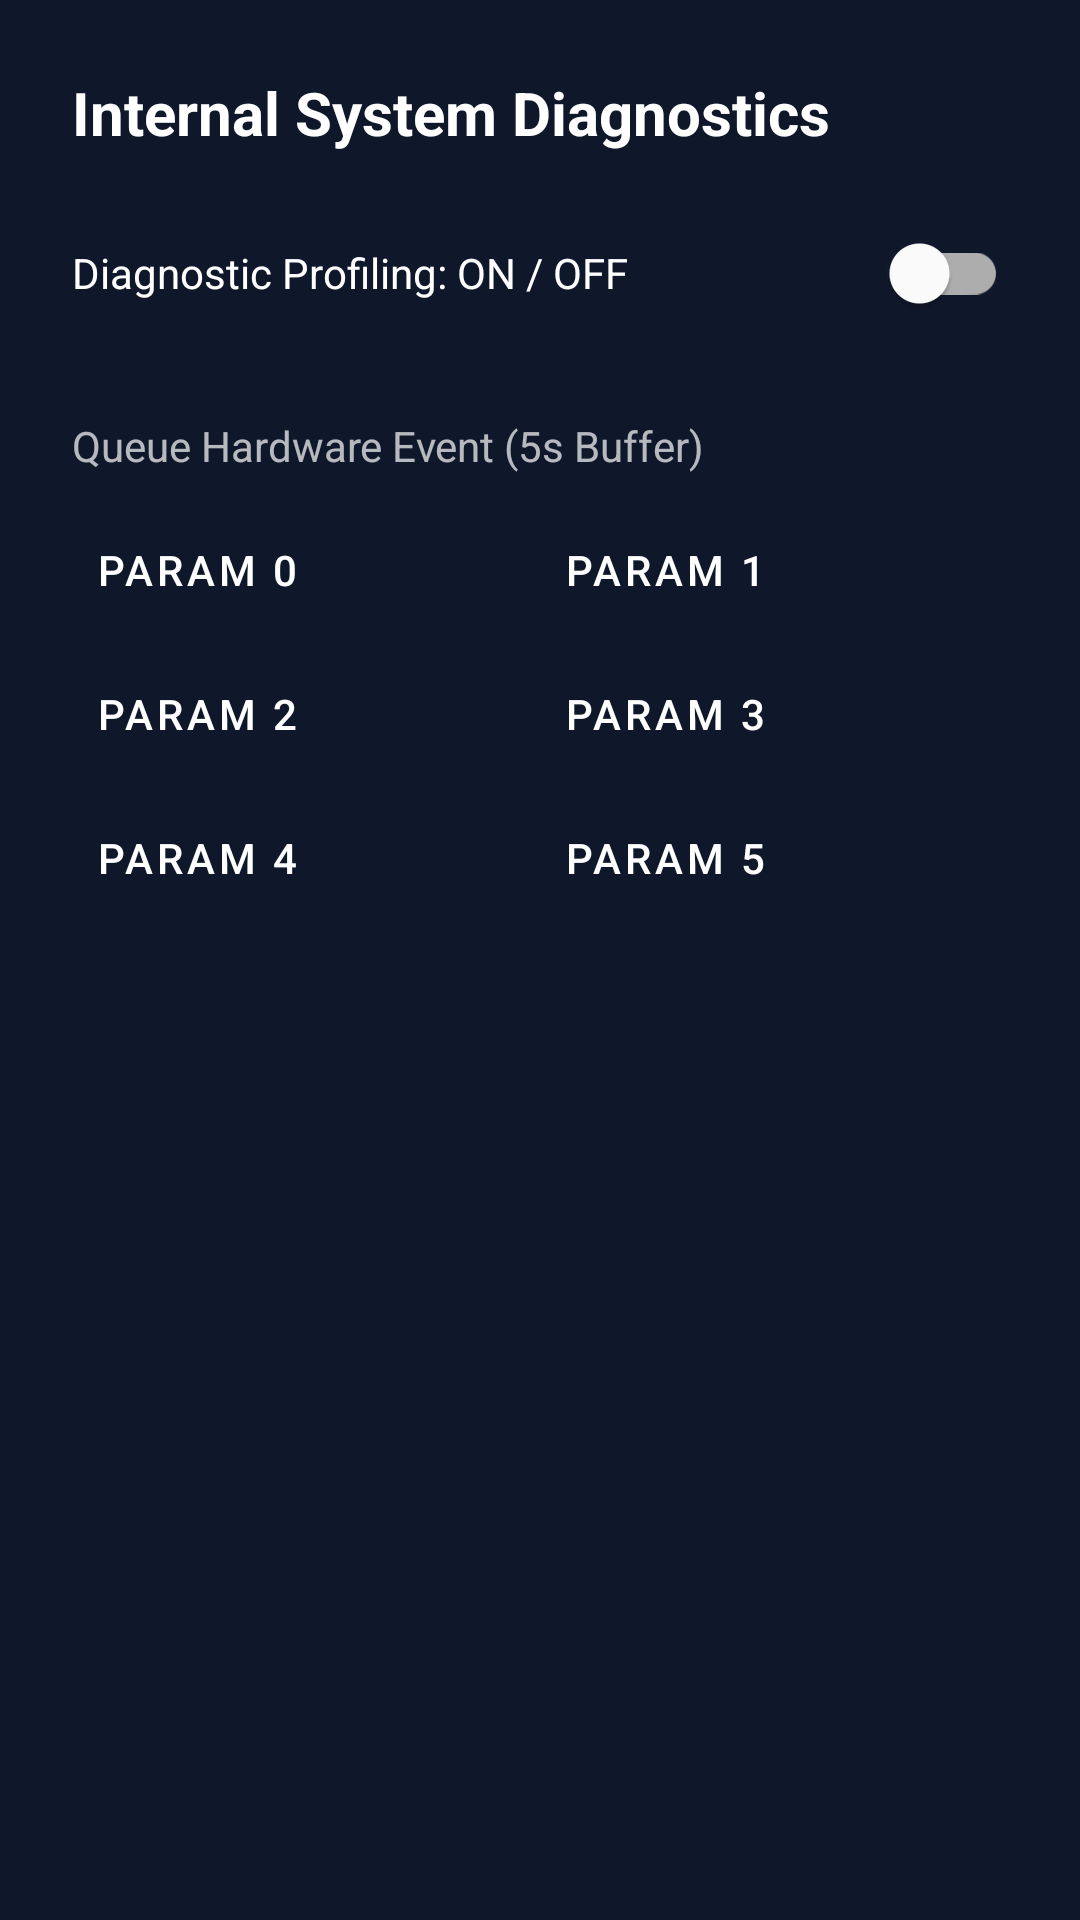

Android layout source for this screen:
<!-- AndroidManifest.xml: application theme Theme.AudioClassifier -->
<!-- res/layout/layout_internal_params.xml -->
<?xml version="1.0" encoding="utf-8"?>
<LinearLayout xmlns:android="http://schemas.android.com/apk/res/android"
    xmlns:app="http://schemas.android.com/apk/res-auto"
    android:layout_width="match_parent"
    android:layout_height="wrap_content"
    android:background="@color/mp_color_primary"
    android:orientation="vertical"
    android:padding="24dp">

    <TextView
        android:layout_width="wrap_content"
        android:layout_height="wrap_content"
        android:text="Internal System Diagnostics"
        android:textColor="@android:color/white"
        android:textSize="20sp"
        android:textStyle="bold" />

    <com.google.android.material.switchmaterial.SwitchMaterial
        android:id="@+id/switch_diagnostic"
        android:layout_width="match_parent"
        android:layout_height="wrap_content"
        android:layout_marginTop="16dp"
        android:text="Diagnostic Profiling: ON / OFF"
        android:textColor="@android:color/white" />

    <TextView
        android:layout_width="wrap_content"
        android:layout_height="wrap_content"
        android:layout_marginTop="24dp"
        android:text="Queue Hardware Event (5s Buffer)"
        android:textColor="@android:color/white"
        android:textSize="14sp"
        android:alpha="0.7" />

    <GridLayout
        android:layout_width="match_parent"
        android:layout_height="wrap_content"
        android:layout_marginTop="8dp"
        android:columnCount="2">

        <Button
            android:id="@+id/action_param_0"
            style="@style/Widget.MaterialComponents.Button.TextButton"
            android:layout_width="0dp"
            android:layout_height="wrap_content"
            android:layout_columnWeight="1"
            android:text="Param 0"
            android:textColor="@android:color/white"
            android:textAlignment="viewStart" />

        <Button
            android:id="@+id/action_param_1"
            style="@style/Widget.MaterialComponents.Button.TextButton"
            android:layout_width="0dp"
            android:layout_height="wrap_content"
            android:layout_columnWeight="1"
            android:text="Param 1"
            android:textColor="@android:color/white"
            android:textAlignment="viewStart" />

        <Button
            android:id="@+id/action_param_2"
            style="@style/Widget.MaterialComponents.Button.TextButton"
            android:layout_width="0dp"
            android:layout_height="wrap_content"
            android:layout_columnWeight="1"
            android:text="Param 2"
            android:textColor="@android:color/white"
            android:textAlignment="viewStart" />

        <Button
            android:id="@+id/action_param_3"
            style="@style/Widget.MaterialComponents.Button.TextButton"
            android:layout_width="0dp"
            android:layout_height="wrap_content"
            android:layout_columnWeight="1"
            android:text="Param 3"
            android:textColor="@android:color/white"
            android:textAlignment="viewStart" />

        <Button
            android:id="@+id/action_param_4"
            style="@style/Widget.MaterialComponents.Button.TextButton"
            android:layout_width="0dp"
            android:layout_height="wrap_content"
            android:layout_columnWeight="1"
            android:text="Param 4"
            android:textColor="@android:color/white"
            android:textAlignment="viewStart" />

        <Button
            android:id="@+id/action_param_5"
            style="@style/Widget.MaterialComponents.Button.TextButton"
            android:layout_width="0dp"
            android:layout_height="wrap_content"
            android:layout_columnWeight="1"
            android:text="Param 5"
            android:textColor="@android:color/white"
            android:textAlignment="viewStart" />

    </GridLayout>

</LinearLayout>
<!-- resources referenced by this layout -->
<resources>
  <color name="mp_color_primary">#0F172A</color>
  <style name="Theme.AudioClassifier" parent="Theme.MaterialComponents.Light.NoActionBar">
          
          <item name="colorPrimary">@color/mp_color_primary</item>
          <item name="colorPrimaryVariant">@color/mp_color_primary_variant</item>
          <item name="colorPrimaryDark">@color/mp_color_primary_dark</item>
          
          <item name="colorSecondary">@color/mp_color_secondary</item>
          <item name="colorSecondaryVariant">@color/mp_color_secondary_variant</item>
          <item name="colorError">@color/mp_color_error</item>
          
          <item name="android:statusBarColor">@color/ecosense_bg</item>
          <item name="android:windowLightStatusBar">true</item>
          <item name="android:windowBackground">@color/ecosense_bg</item>
          
      </style>
  <color name="mp_color_primary_variant">#1E293B</color>
  <color name="mp_color_primary_dark">#020617</color>
  <color name="mp_color_secondary">#FBBC04</color>
  <color name="mp_color_secondary_variant">#F9AB00</color>
  <color name="mp_color_error">#B00020</color>
  <color name="ecosense_bg">#F8FAFC</color>
</resources>
